Run: headless pygame with SDL's dummy video driver; simulated clock (each Clock.tick advances the game by its frame time, no real sleeping); random seed 0; keys injected as events and as key.get_pressed() state; no mouse input.
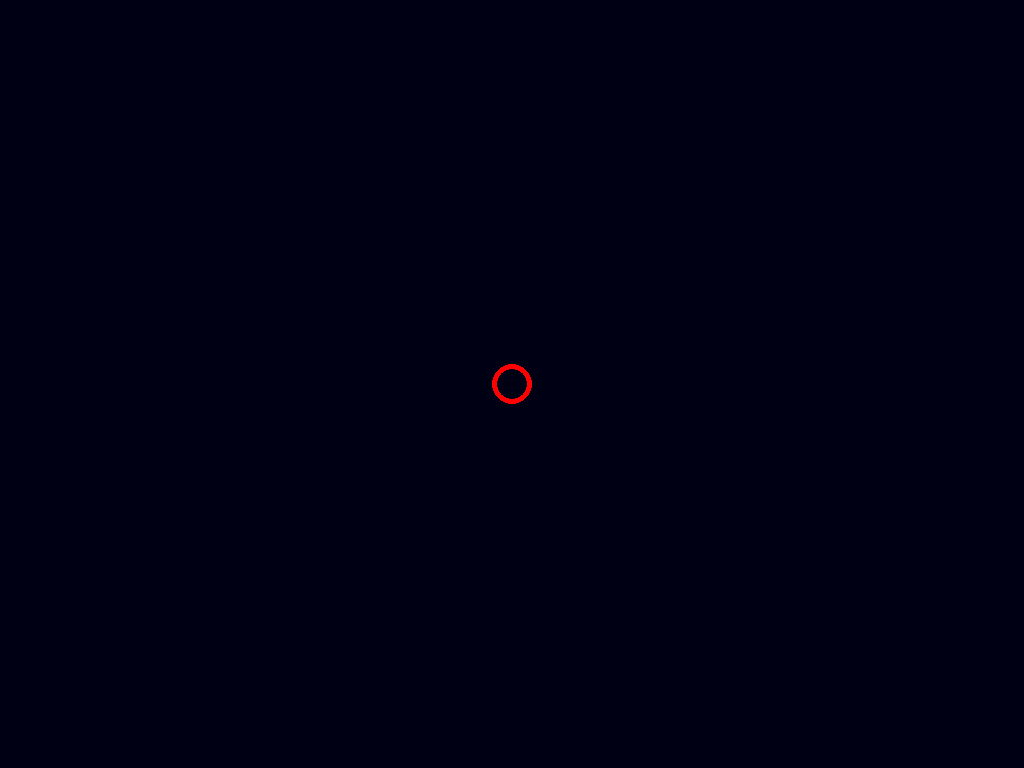
Frame 1 of 4 · flips 1–60 · no input
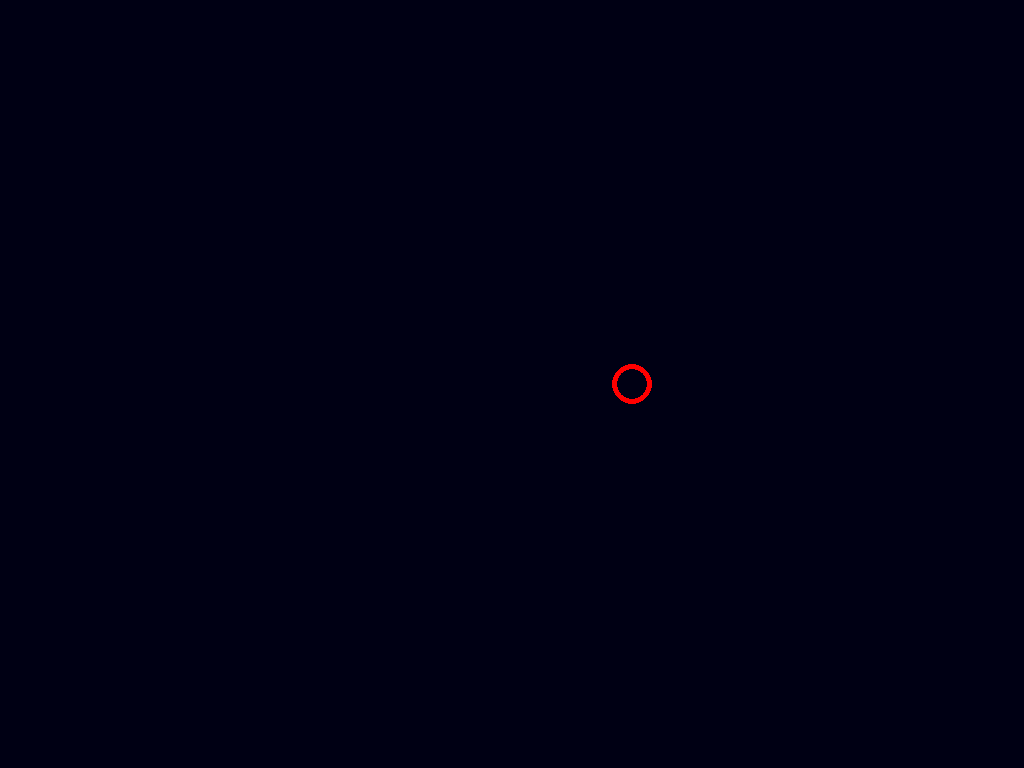
Frame 2 of 4 · flips 61–180 · tapped SPACE, RETURN · held RIGHT (→), D
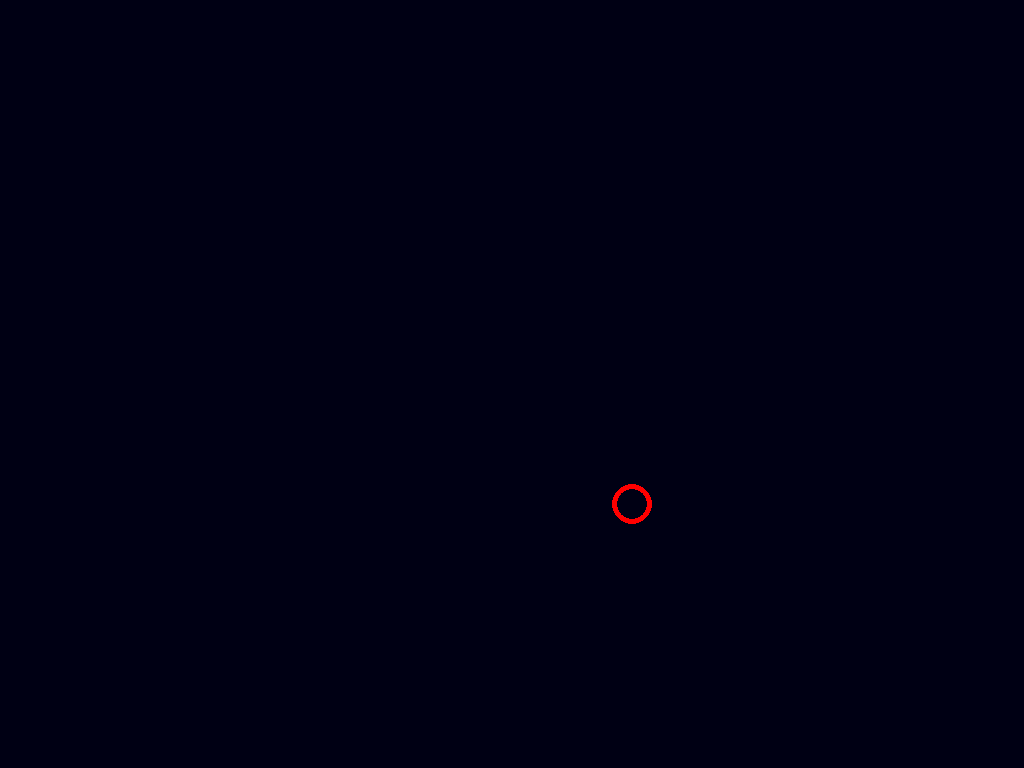
Frame 3 of 4 · flips 181–300 · held DOWN (↓), S
Frame 4 of 4 · flips 301–420 · held LEFT (←), A, UP (↑), W · screen same as frame 1, image omitted

The pygame program that drew these frames:

import pygame

def main():
    pygame.init()

    screenX = 1024
    screenY = 768
    res = (screenX, screenY)

    screen = pygame.display.set_mode(res)

    screen_color = (0,0,20)
    color = (255, 0, 0)

    pos = (512, 384)

    while (True):
        #Busca o evento
        events = pygame.event.get()
        key = pygame.key.get_pressed()

        #Quando é carregada a tecla W
        if key[pygame.K_w]:
            pos = (pos[0], pos[1] - 1)
            if pos[1] < 0:
                pos = (pos[0], 0)

        #Quando é carregada a tecla S
        if key[pygame.K_s]:
            pos = (pos[0], pos[1] + 1)
            if pos[1] > screenY:
                pos = (pos[0], screenY)

        #Quando é carregada a tecla A
        if key[pygame.K_a]:
            pos = (pos[0] - 1, pos[1])
            if pos[0] < 0:
                pos = (0, pos[1])

        #Quando é carregada a tecla D
        if key[pygame.K_d]:
            pos = (pos[0] + 1, pos[1])
            if pos[1] > screenX:
                pos = (pos[0], screenX)
        
            #Quando é carregada a tecla ESC
        for event in events:
            if event.type == pygame.KEYDOWN:
                if event.key == pygame.K_ESCAPE:
                    exit()
                    
            #Quando é carregado o botão para sair do programa
            if event.type == pygame.QUIT:
                exit()


        # Desenha
        screen.fill(screen_color)
        
        pygame.draw.circle(screen, color, pos, 20, 5)

        pygame.display.flip()

main()
